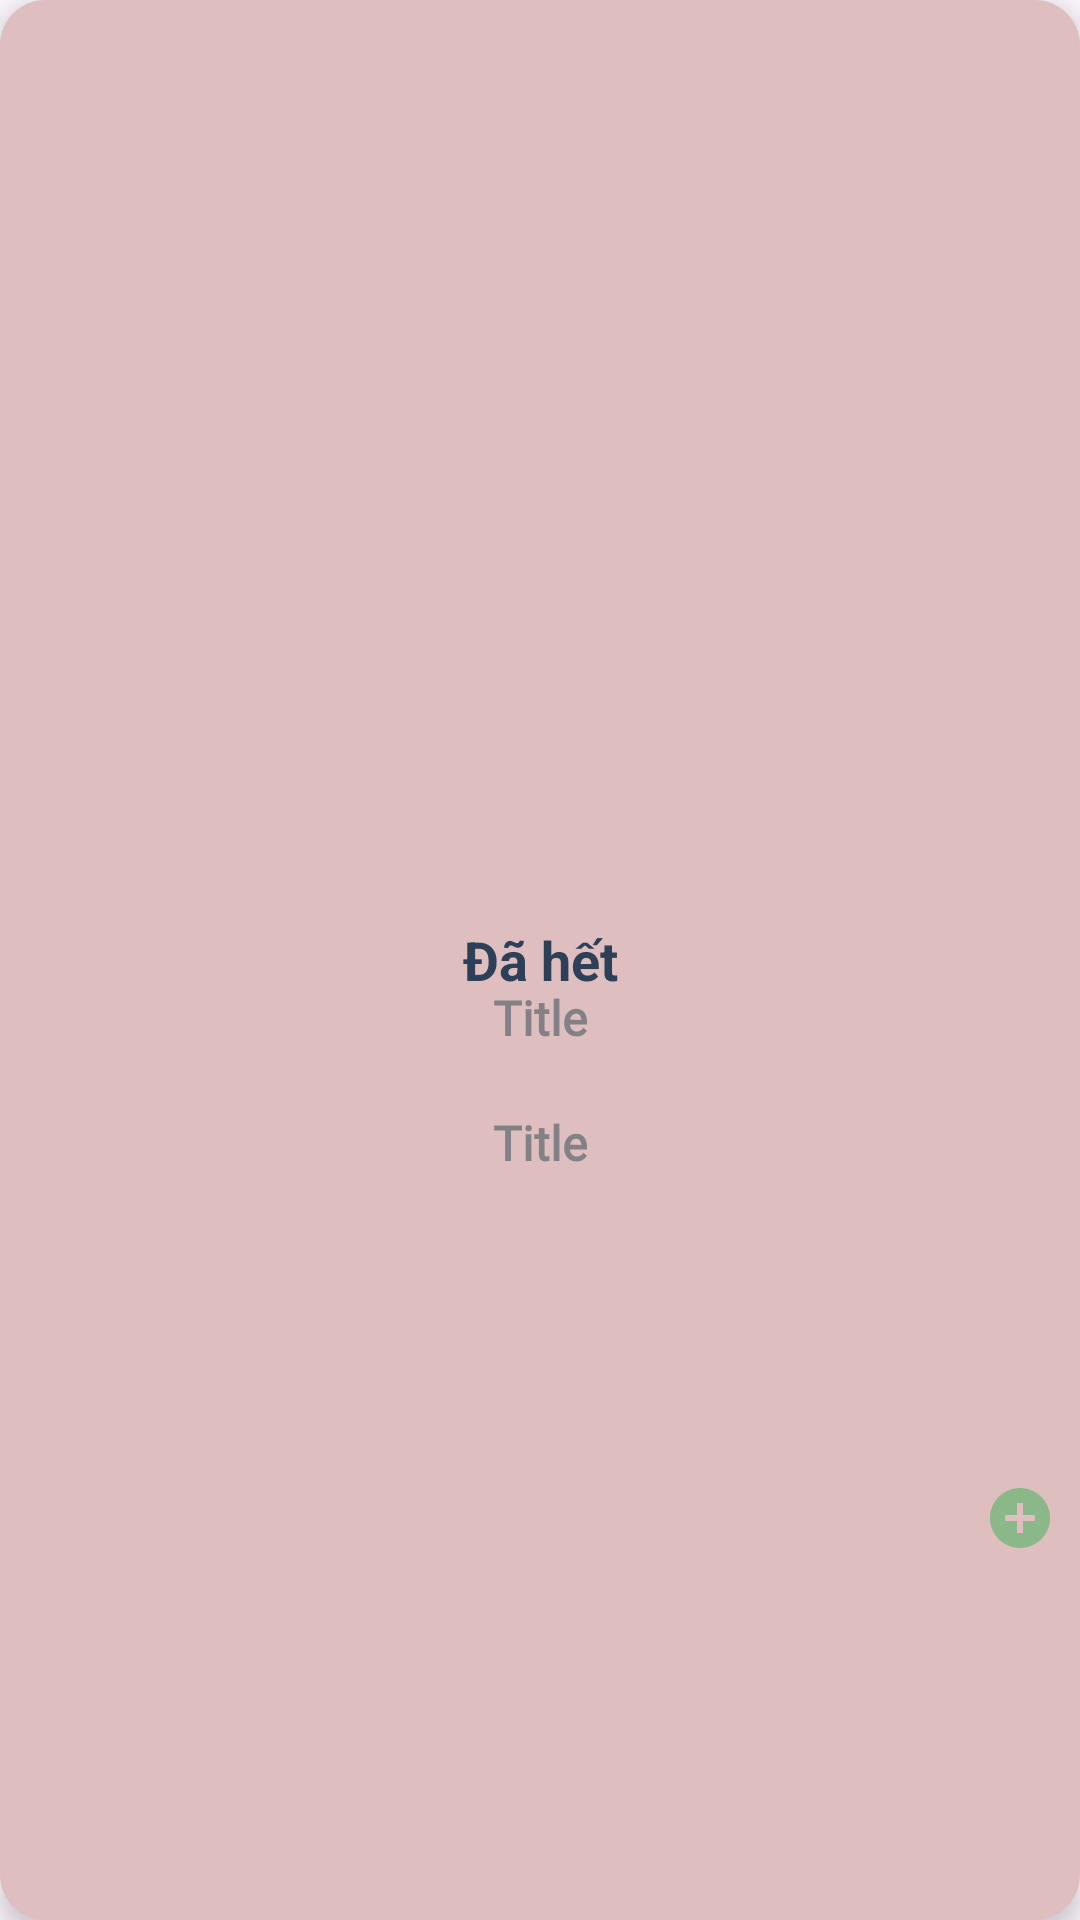

Here is an Android app screen rendered from its layout file. Give the layout XML and the strings, colors and styles it references.
<!-- AndroidManifest.xml: application theme Theme.AppDelishOrder -->
<!-- res/layout/viewholder_products.xml -->
<?xml version="1.0" encoding="utf-8"?>
<androidx.cardview.widget.CardView xmlns:android="http://schemas.android.com/apk/res/android"
    xmlns:app="http://schemas.android.com/apk/res-auto"
    xmlns:tools="http://schemas.android.com/tools"
    android:layout_width="match_parent"
    android:layout_height="wrap_content"
    android:layout_margin="8dp"
    app:cardCornerRadius="15dp"
    android:backgroundTint="@color/onprogress"
    app:cardElevation="5dp">
    <androidx.constraintlayout.widget.ConstraintLayout
    android:layout_width="match_parent"
    android:layout_height="match_parent">
    <LinearLayout
        android:id="@+id/linearLayout2"
        android:layout_width="match_parent"
        android:layout_height="wrap_content"
        android:layout_marginTop="6dp"
        android:orientation="vertical"
        app:layout_constraintBottom_toBottomOf="parent"
        app:layout_constraintEnd_toEndOf="parent"
        app:layout_constraintStart_toStartOf="parent"
        app:layout_constraintTop_toTopOf="parent">

        <ImageView
            android:id="@+id/img_Product"
            android:layout_width="80dp"
            android:layout_height="75dp"
            android:layout_gravity="center"
            android:src="@drawable/btn_1" />

        <TextView
            android:id="@+id/txt_nameProduct"
            android:layout_width="wrap_content"
            android:layout_height="wrap_content"
            android:layout_marginTop="16dp"
            android:fontFamily="@font/inter_semibold"
            android:layout_gravity="center"
            android:text="Title"
            android:padding="2dp"
            android:layout_margin="2dp"
            android:textSize="16sp"
            android:textStyle="bold"/>
        <TextView
            android:id="@+id/txt_priceProduct"
            android:layout_width="wrap_content"
            android:layout_height="wrap_content"
            android:layout_marginTop="16dp"
            android:fontFamily="@font/inter_semibold"
            android:layout_gravity="center"
            android:text="Title"
            android:textSize="16sp"
            android:paddingBottom="2dp"
            android:layout_marginBottom="3dp"
            android:textStyle="bold"/>

    </LinearLayout>

        <ImageButton
            android:id="@+id/btn_addCart"
            android:layout_width="40dp"
            android:layout_height="40dp"
            android:background="@color/transparen"
            android:src="@drawable/baseline_add_circle_24"
            app:layout_constraintBottom_toBottomOf="parent"
            app:layout_constraintEnd_toEndOf="parent"
            app:layout_constraintHorizontal_bias="1.0"
            app:layout_constraintStart_toStartOf="parent"
            app:layout_constraintTop_toTopOf="parent"
            app:layout_constraintVertical_bias="0.81"
            tools:ignore="MissingConstraints" />
</androidx.constraintlayout.widget.ConstraintLayout>
    <FrameLayout
        android:id="@+id/view_outsold"
        android:layout_width="match_parent"
        android:layout_height="match_parent"
        android:background="#80BDBDBD"
        app:layout_constraintBottom_toBottomOf="parent"
        app:layout_constraintEnd_toEndOf="parent"
        app:layout_constraintStart_toStartOf="parent"
        app:layout_constraintTop_toTopOf="parent"
        tools:ignore="MissingConstraints">

        <TextView
            android:layout_width="match_parent"
            android:layout_height="match_parent"
            android:gravity="center"
            android:padding="10dp"
            android:text="Đã hết"
            android:textColor="@color/color_title"
            android:textSize="18sp"
            android:textStyle="bold" />
    </FrameLayout>

</androidx.cardview.widget.CardView>
<!-- resources referenced by this layout -->
<resources>
  <color name="color_title">#2E4058</color>
  <color name="onprogress">#FFC0C0</color>
  <color name="transparen">#00FFFFFF</color>
  <!-- drawable baseline_add_circle_24 (drawable) -->
  <vector xmlns:android="http://schemas.android.com/apk/res/android" android:height="24dp" android:tint="#59B352" android:viewportHeight="24" android:viewportWidth="24" android:width="24dp">
        
      <path android:fillColor="@android:color/white" android:pathData="M12,2C6.48,2 2,6.48 2,12s4.48,10 10,10 10,-4.48 10,-10S17.52,2 12,2zM17,13h-4v4h-2v-4L7,13v-2h4L11,7h2v4h4v2z"/>
      
  </vector>
  <style name="Theme.AppDelishOrder" parent="Base.Theme.AppDelishOrder" />
  <style name="Base.Theme.AppDelishOrder" parent="Theme.Material3.DayNight.NoActionBar">
          
          
      </style>
</resources>
